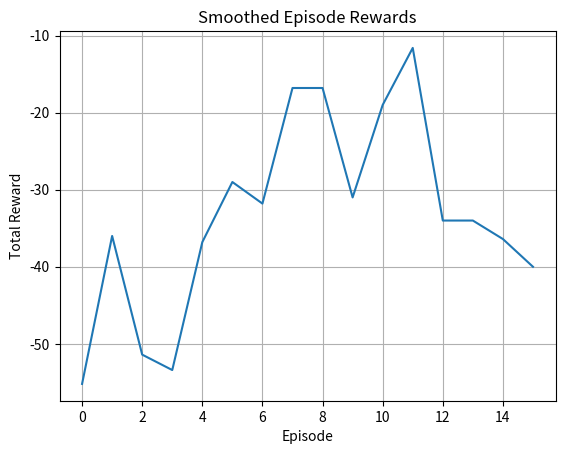

Here is the Python script that generated this plot:

#make custom env 
import numpy as np 
import matplotlib.pyplot as plt
import matplotlib.patches as patches
from time import sleep

    
    
    
    
class gridworldenv:
    def __init__(self , num_row , num_col , max_reward=40 , max_step=40):
        self.num_row = num_row 
        self.num_col = num_col 
        self.max_reward = max_reward 
        self.max_step = max_step
        
        self.n_step = 0 
        self.obs_shape =  (num_row , num_col)
        self.action_shape = 4 #up,down,left,right
        
        self._setup()
        self._init_render_vars()

    def _setup(self):
        rand_row = np.random.randint(0 , self.num_row)
        rand_col = np.random.randint(0 , self.num_col)
        self.agent_pos = np.array([rand_row, rand_col])

        while True:
            rand_row = np.random.randint(0 , self.num_row)
            rand_col = np.random.randint(0 , self.num_col)
            self.goal_pos = np.array([rand_row, rand_col])
            if not np.array_equal(self.agent_pos , self.goal_pos):
                break

        while True:
            rand_row = np.random.randint(0 , self.num_row)
            rand_col = np.random.randint(0 , self.num_col)
            self.trap_pos = np.array([rand_row, rand_col])
            if (not np.array_equal(self.trap_pos , self.agent_pos)) and (not np.array_equal(self.trap_pos , self.goal_pos)):
                break

    def _init_render_vars(self):
        plt.ion()
        self.fig, self.ax = plt.subplots()
        self.ax.set_xlim(0, self.num_col)
        self.ax.set_ylim(0, self.num_row)
        self.ax.set_xticks(np.arange(0, self.num_col + 1, 1))
        self.ax.set_yticks(np.arange(0, self.num_row + 1, 1))
        self.ax.grid(True)
        self.ax.set_aspect('equal')
        self.ax.invert_yaxis()
        self.agent_patch = patches.Rectangle((0, 0), 1, 1, color='green')
        self.goal_patch = patches.Circle((self.goal_pos[1] + 0.5, self.goal_pos[0] + 0.5), 0.3, color='yellow')
        self.trap_patch = patches.Rectangle((self.trap_pos[1], self.trap_pos[0]), 1, 1, color='red')

        self.ax.add_patch(self.agent_patch)
        self.ax.add_patch(self.goal_patch)
        self.ax.add_patch(self.trap_patch)
        self.fig.canvas.draw()
        self.fig.canvas.flush_events()

    def reset(self):
        while True:
            rand_row = np.random.randint(0 , self.num_row)
            rand_col = np.random.randint(0 , self.num_col)
            self.agent_pos = np.array([rand_row, rand_col])
            if (not np.array_equal(self.trap_pos , self.agent_pos)) and  (not np.array_equal(self.agent_pos , self.goal_pos)):
                break
        self.n_step = 0
        return self.agent_pos

    def step(self, action:int):
        self.n_step += 1 
        if   action == 0  and self.agent_pos[0] < self.num_row -1  : 
            self.agent_pos[0] += 1
        elif action == 1  and self.agent_pos[1] < self.num_col -1     : 
            self.agent_pos[1] += 1
        elif action == 2  and self.agent_pos[0] >0      : 
            self.agent_pos[0] -= 1
        elif action == 3  and self.agent_pos[1] >0      : 
            self.agent_pos[1] -= 1

        done_win = np.array_equal(self.agent_pos , self.goal_pos)
        done_lose = np.array_equal(self.agent_pos , self.trap_pos)
        done_time = self.n_step > self.max_step
        done = done_win or done_lose or done_time

        reward = -1 
        if done_win:
            reward = self.max_reward
        if done_lose or done_time: 
            reward = - self.max_reward

        print('\nstep: ' , self.n_step , '\n')
        self.render()
        ##### self.agent_pos.copy() is very important.
        return self.agent_pos.copy() , reward , done , {}

    def render(self, delay=0):
        self.agent_patch.set_xy((self.agent_pos[1], self.agent_pos[0]))
        self.fig.canvas.draw()
        self.fig.canvas.flush_events()
        # sleep(delay)




#writing tabular qlearning algorithms. 
class tabular_qlearning:
    def __init__(self , state_shape , num_action, epsilon=.1  , learning_rate=.001 , discount_factor=0.9):
        self.state_shape = state_shape 
        self.epsilon = epsilon
        self.num_action = num_action 
        self.learning_rate = learning_rate 
        self.discount_factor = discount_factor
        self.q_table = np.zeros((*state_shape , num_action))
        self.numaction = num_action
        self.n_table = np.zeros((*state_shape , num_action))
   
   
    def select_action(self , state):
        #has scalar to show q values 
        q_values = self.q_table[state[0] , state[1] , : ]
        
        p = np.random.rand()
        if p < self.epsilon:
            action = np.random.randint(0 , self.num_action)
        else:
            action = np.argmax(q_values)
        return action 
    
    def explore(self , state):
        action = np.argmin(self.n_table[state[0] , state[1],:])
        self.n_table[state[0] , state[1] , action] += 1 
        return action
    
    def update(self , state , next_state , reward , action):
        '''formula'''
        '''q(s,a) = q(s,a) + alpha*(r + gamma* max_a q(s',a') = q(s,a))'''
        
        cur_q_val = self.q_table[state[0] , state[1] , action]
        next_q_val = self.q_table[next_state[0] , next_state[1] , :]
        best_next_q_val = max(next_q_val)
        new_q_val = cur_q_val  + self.learning_rate*(reward + self.discount_factor* best_next_q_val - cur_q_val)
        
        self.q_table[state[0] , state[1] , action ] = new_q_val
        
        
        
        
        
        
        
env = gridworldenv(6,6) 
episods = 10
agent = tabular_qlearning(env.obs_shape , env.action_shape)
total_reward = []


for i in range(episods):
    state = env.reset()
    episod_rewards = [] 
    
    while True : 
        action = agent.explore(state)
        next_state  , reward , done  , info = env.step(action)
        episod_rewards.append(reward)
        agent.update(state , next_state , reward , action)
        state = next_state
        
        if done: 
            break
        
    total_reward.append(np.sum(episod_rewards))

for i in range(episods):
    state = env.reset()
    episod_rewards = [] 
    
    while True : 
        action = agent.select_action(state)
        next_state  , reward , done  , info = env.step(action)
        episod_rewards.append(reward)
        agent.update(state , next_state , reward , action)
        state = next_state
        
        if done: 
            break
        
    total_reward.append(np.sum(episod_rewards))
# Close previous figures and turn off interactive mode
plt.close()
plt.ioff()

window_size = min(5, len(total_reward))
smoothed = np.convolve(total_reward, np.ones(window_size)/window_size, mode='valid')

plt.plot(smoothed)
plt.title("Smoothed Episode Rewards")
plt.xlabel("Episode")
plt.ylabel("Total Reward")
plt.grid(True)
plt.show()  # This will now BLOCK until you close the window